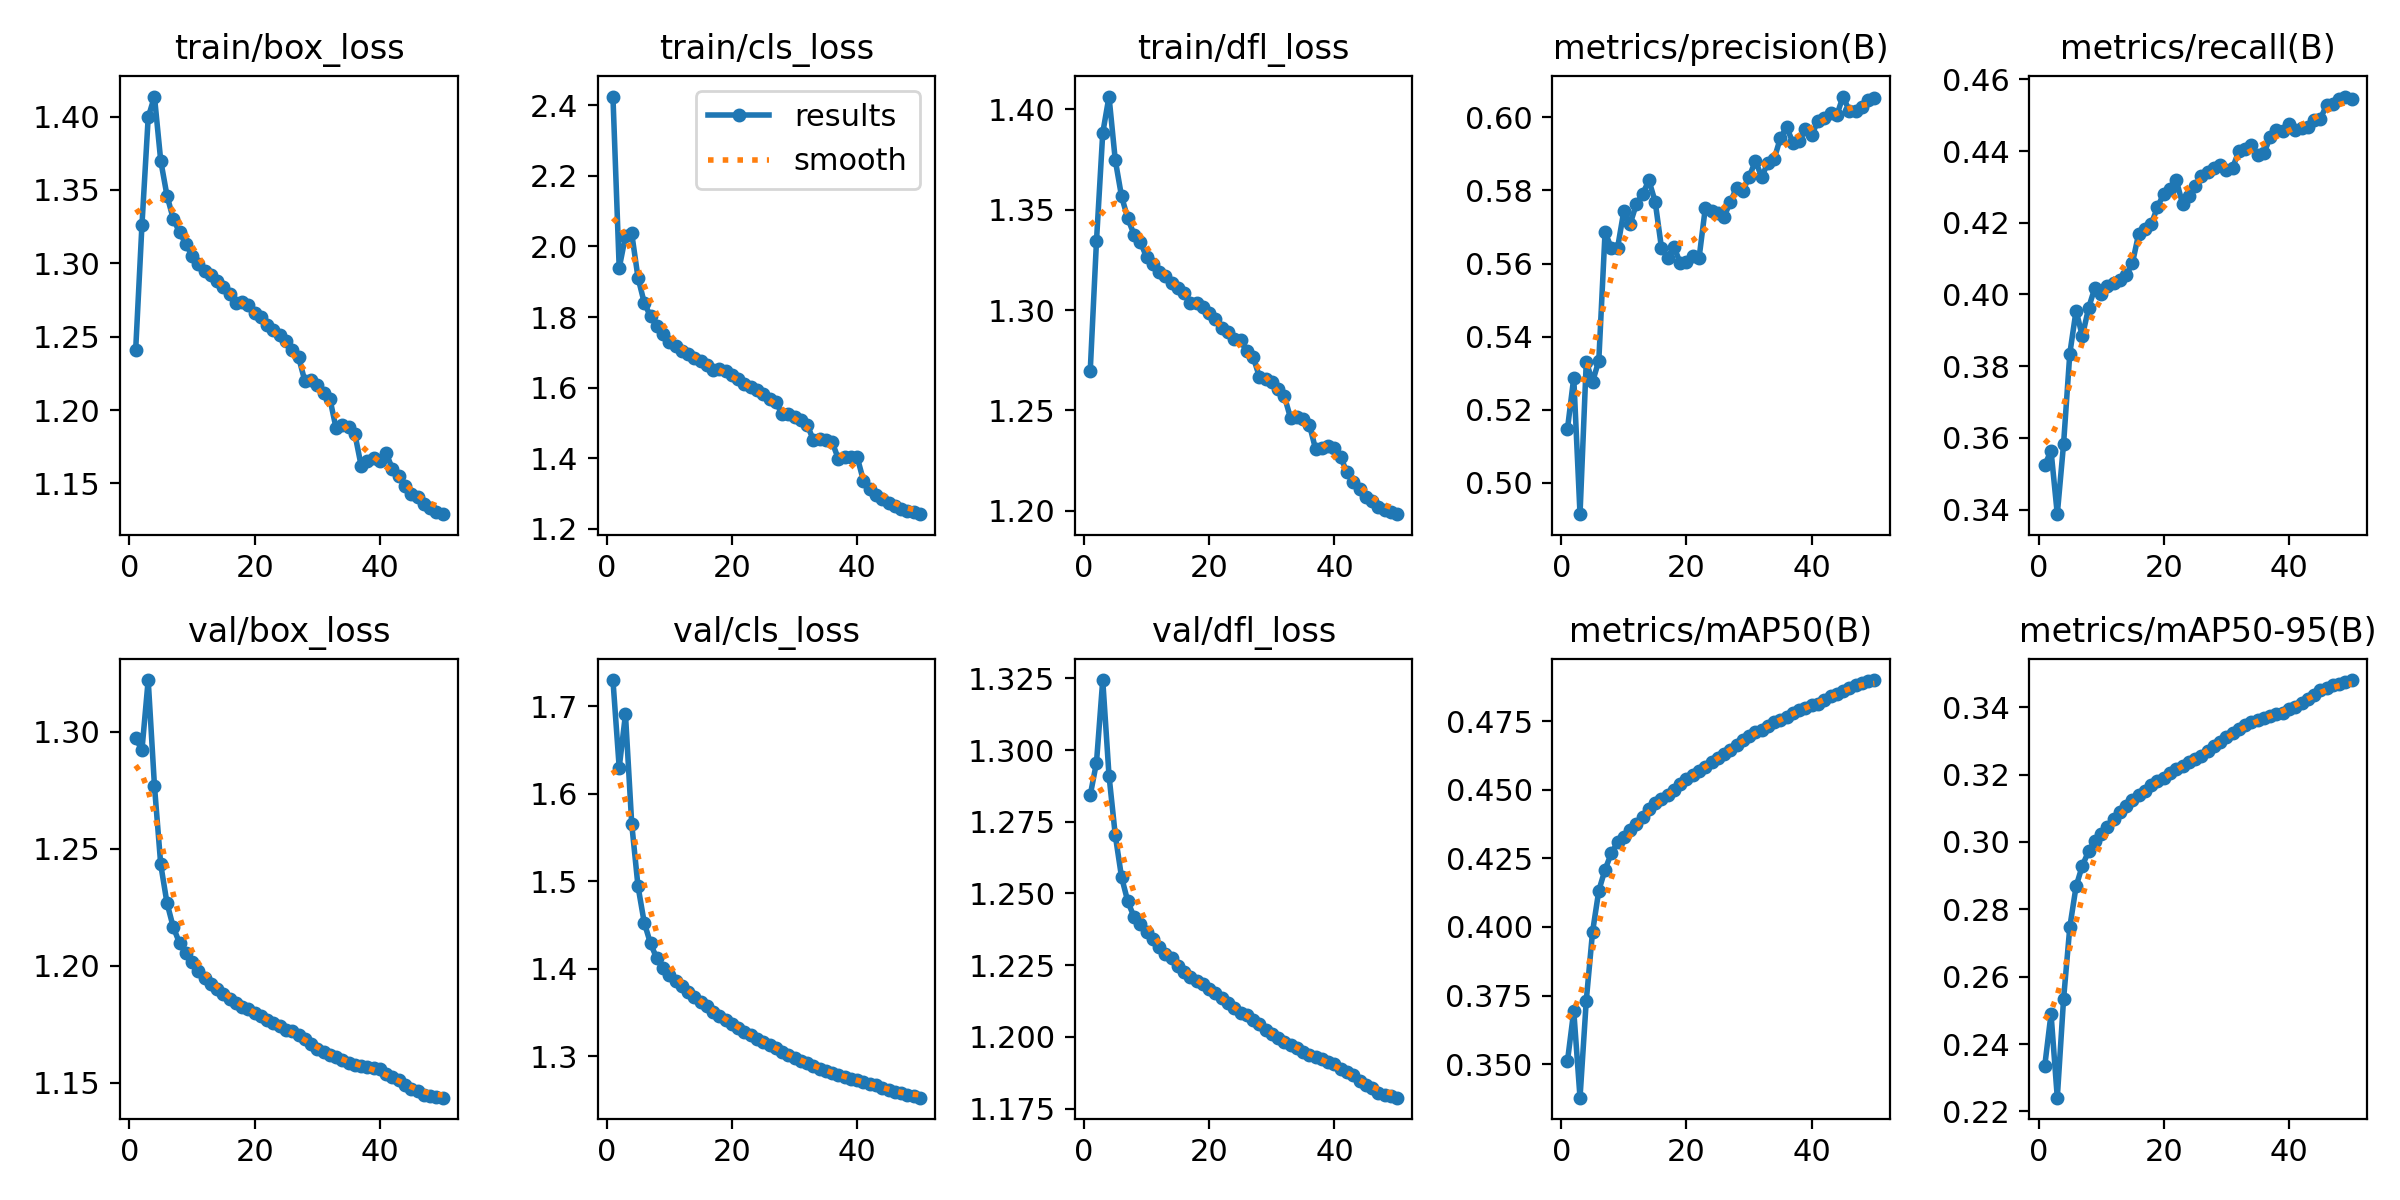

The data file committed next to this chart (first rows):
epoch, time, train/box_loss, train/cls_loss, train/dfl_loss, metrics/precision(B), metrics/recall(B), metrics/mAP50(B), metrics/mAP50-95(B), val/box_loss, val/cls_loss, val/dfl_loss, lr/pg0, lr/pg1, lr/pg2
1, 1253, 1.241, 2.425, 1.27, 0.5148, 0.3524, 0.3512, 0.2336, 1.297, 1.73, 1.284, 0.07001, 0.003332, 0.003332
2, 2484, 1.326, 1.939, 1.334, 0.5288, 0.3564, 0.3694, 0.249, 1.292, 1.63, 1.296, 0.04, 0.006659, 0.006659
3, 3743, 1.399, 2.029, 1.388, 0.4915, 0.3387, 0.3378, 0.2241, 1.322, 1.691, 1.324, 0.009969, 0.00996, 0.00996
4, 10642, 1.414, 2.037, 1.406, 0.5332, 0.3583, 0.3732, 0.2533, 1.277, 1.565, 1.291, 0.009912, 0.009912, 0.009912
5, 11822, 1.37, 1.912, 1.375, 0.5276, 0.3835, 0.3982, 0.2747, 1.243, 1.494, 1.27, 0.009844, 0.009844, 0.009844
6, 13035, 1.346, 1.84, 1.357, 0.5335, 0.3955, 0.4132, 0.2868, 1.227, 1.452, 1.256, 0.009758, 0.009758, 0.009758
7, 14248, 1.33, 1.802, 1.346, 0.5687, 0.3883, 0.4209, 0.293, 1.216, 1.429, 1.247, 0.009652, 0.009652, 0.009652
8, 15436, 1.321, 1.774, 1.338, 0.5642, 0.3963, 0.4269, 0.2972, 1.21, 1.412, 1.242, 0.009529, 0.009529, 0.009529
9, 16628, 1.313, 1.751, 1.334, 0.5643, 0.4018, 0.4308, 0.3003, 1.205, 1.401, 1.239, 0.009388, 0.009388, 0.009388
10, 17826, 1.305, 1.729, 1.326, 0.5745, 0.4001, 0.4328, 0.3024, 1.202, 1.393, 1.237, 0.009229, 0.009229, 0.009229
11, 19030, 1.299, 1.719, 1.323, 0.5708, 0.4024, 0.4353, 0.3046, 1.198, 1.386, 1.234, 0.009055, 0.009055, 0.009055
12, 20222, 1.295, 1.705, 1.319, 0.5763, 0.4032, 0.4373, 0.3067, 1.195, 1.38, 1.231, 0.008864, 0.008864, 0.008864
13, 21387, 1.292, 1.696, 1.317, 0.5791, 0.404, 0.44, 0.3089, 1.192, 1.373, 1.229, 0.008658, 0.008658, 0.008658
14, 22551, 1.288, 1.684, 1.313, 0.5827, 0.4053, 0.4428, 0.3107, 1.19, 1.368, 1.227, 0.008439, 0.008439, 0.008439
15, 26820, 1.284, 1.675, 1.311, 0.5769, 0.4088, 0.445, 0.3124, 1.188, 1.362, 1.225, 0.008205, 0.008205, 0.008205
16, 28036, 1.279, 1.666, 1.309, 0.5644, 0.417, 0.4465, 0.314, 1.186, 1.357, 1.223, 0.00796, 0.00796, 0.00796
17, 1199, 1.273, 1.651, 1.303, 0.5617, 0.4182, 0.4481, 0.3152, 1.184, 1.351, 1.221, 0.007702, 0.007702, 0.007702
18, 2482, 1.274, 1.654, 1.304, 0.5647, 0.4195, 0.45, 0.3169, 1.182, 1.346, 1.219, 0.007435, 0.007435, 0.007435
19, 3706, 1.272, 1.646, 1.302, 0.5601, 0.4244, 0.4522, 0.318, 1.181, 1.342, 1.218, 0.007158, 0.007158, 0.007158
20, 4904, 1.266, 1.636, 1.298, 0.5605, 0.4281, 0.4539, 0.3189, 1.18, 1.337, 1.217, 0.006872, 0.006872, 0.006872
21, 10155, 1.263, 1.625, 1.296, 0.5621, 0.4294, 0.4553, 0.3205, 1.179, 1.332, 1.215, 0.00658, 0.00658, 0.00658
22, 11349, 1.258, 1.609, 1.291, 0.5614, 0.4319, 0.4567, 0.3215, 1.177, 1.328, 1.214, 0.006281, 0.006281, 0.006281
23, 12661, 1.255, 1.602, 1.289, 0.5751, 0.4253, 0.4582, 0.3225, 1.175, 1.324, 1.212, 0.005978, 0.005978, 0.005978
24, 13840, 1.251, 1.593, 1.285, 0.5745, 0.4274, 0.46, 0.3236, 1.174, 1.32, 1.21, 0.00567, 0.00567, 0.00567
25, 20716, 1.247, 1.583, 1.285, 0.5737, 0.4302, 0.4615, 0.3247, 1.173, 1.317, 1.208, 0.005361, 0.005361, 0.005361
26, 21913, 1.241, 1.567, 1.279, 0.5728, 0.4329, 0.4631, 0.3256, 1.172, 1.313, 1.207, 0.00505, 0.00505, 0.00505
27, 23221, 1.236, 1.56, 1.277, 0.5768, 0.4342, 0.4645, 0.3271, 1.171, 1.309, 1.206, 0.004739, 0.004739, 0.004739
28, 1165, 1.22, 1.525, 1.267, 0.5808, 0.4352, 0.4662, 0.3284, 1.168, 1.305, 1.204, 0.00443, 0.00443, 0.00443
29, 2841, 1.22, 1.525, 1.266, 0.58, 0.4362, 0.4682, 0.3297, 1.166, 1.301, 1.202, 0.004122, 0.004122, 0.004122
30, 4078, 1.217, 1.517, 1.264, 0.5837, 0.4346, 0.4694, 0.3311, 1.164, 1.298, 1.201, 0.003819, 0.003819, 0.003819
31, 5259, 1.212, 1.508, 1.261, 0.5881, 0.4354, 0.4709, 0.3323, 1.163, 1.295, 1.2, 0.00352, 0.00352, 0.00352
32, 6656, 1.208, 1.495, 1.257, 0.5837, 0.44, 0.4719, 0.3336, 1.162, 1.292, 1.198, 0.003228, 0.003228, 0.003228
33, 1179, 1.188, 1.452, 1.246, 0.5875, 0.4405, 0.4733, 0.3347, 1.161, 1.288, 1.197, 0.002942, 0.002942, 0.002942
34, 3081, 1.19, 1.455, 1.247, 0.5886, 0.4417, 0.4748, 0.3355, 1.159, 1.285, 1.196, 0.002665, 0.002665, 0.002665
35, 4337, 1.189, 1.451, 1.246, 0.5944, 0.4389, 0.4755, 0.3362, 1.158, 1.283, 1.195, 0.002398, 0.002398, 0.002398
36, 5553, 1.184, 1.446, 1.243, 0.5973, 0.4394, 0.4766, 0.3369, 1.157, 1.28, 1.194, 0.00214, 0.00214, 0.00214
37, 1179, 1.162, 1.398, 1.231, 0.593, 0.444, 0.4778, 0.3374, 1.157, 1.278, 1.193, 0.001895, 0.001895, 0.001895
38, 2339, 1.166, 1.403, 1.231, 0.5934, 0.446, 0.479, 0.3379, 1.157, 1.276, 1.192, 0.001661, 0.001661, 0.001661
39, 13386, 1.168, 1.404, 1.232, 0.5968, 0.4455, 0.4799, 0.3383, 1.156, 1.274, 1.191, 0.001442, 0.001442, 0.001442
40, 16640, 1.165, 1.403, 1.231, 0.5951, 0.4475, 0.4809, 0.3393, 1.156, 1.273, 1.191, 0.001236, 0.001236, 0.001236
41, 17791, 1.171, 1.337, 1.227, 0.5991, 0.4459, 0.4812, 0.3401, 1.154, 1.271, 1.189, 0.001045, 0.001045, 0.001045
42, 18918, 1.16, 1.312, 1.219, 0.5999, 0.4464, 0.4828, 0.3413, 1.152, 1.269, 1.188, 0.0008706, 0.0008706, 0.0008706
43, 20044, 1.155, 1.297, 1.214, 0.6011, 0.4468, 0.4841, 0.3423, 1.151, 1.266, 1.187, 0.0007123, 0.0007123, 0.0007123
44, 21171, 1.148, 1.285, 1.211, 0.6006, 0.4487, 0.485, 0.3437, 1.149, 1.264, 1.185, 0.0005711, 0.0005711, 0.0005711
45, 22298, 1.143, 1.273, 1.207, 0.6057, 0.449, 0.4861, 0.345, 1.147, 1.262, 1.183, 0.0004476, 0.0004476, 0.0004476
46, 23424, 1.141, 1.264, 1.205, 0.6018, 0.4528, 0.4871, 0.3457, 1.146, 1.259, 1.182, 0.0003423, 0.0003423, 0.0003423
47, 24549, 1.136, 1.258, 1.202, 0.6018, 0.4531, 0.4881, 0.3466, 1.145, 1.257, 1.181, 0.0002555, 0.0002555, 0.0002555
48, 25677, 1.133, 1.251, 1.2, 0.6028, 0.4545, 0.4889, 0.347, 1.144, 1.256, 1.18, 0.0001877, 0.0001877, 0.0001877
49, 26825, 1.131, 1.247, 1.2, 0.6048, 0.4552, 0.4896, 0.3475, 1.144, 1.254, 1.179, 0.000139, 0.000139, 0.000139
50, 27951, 1.129, 1.242, 1.198, 0.6052, 0.4546, 0.4899, 0.3481, 1.144, 1.252, 1.179, 0.0001098, 0.0001098, 0.0001098
